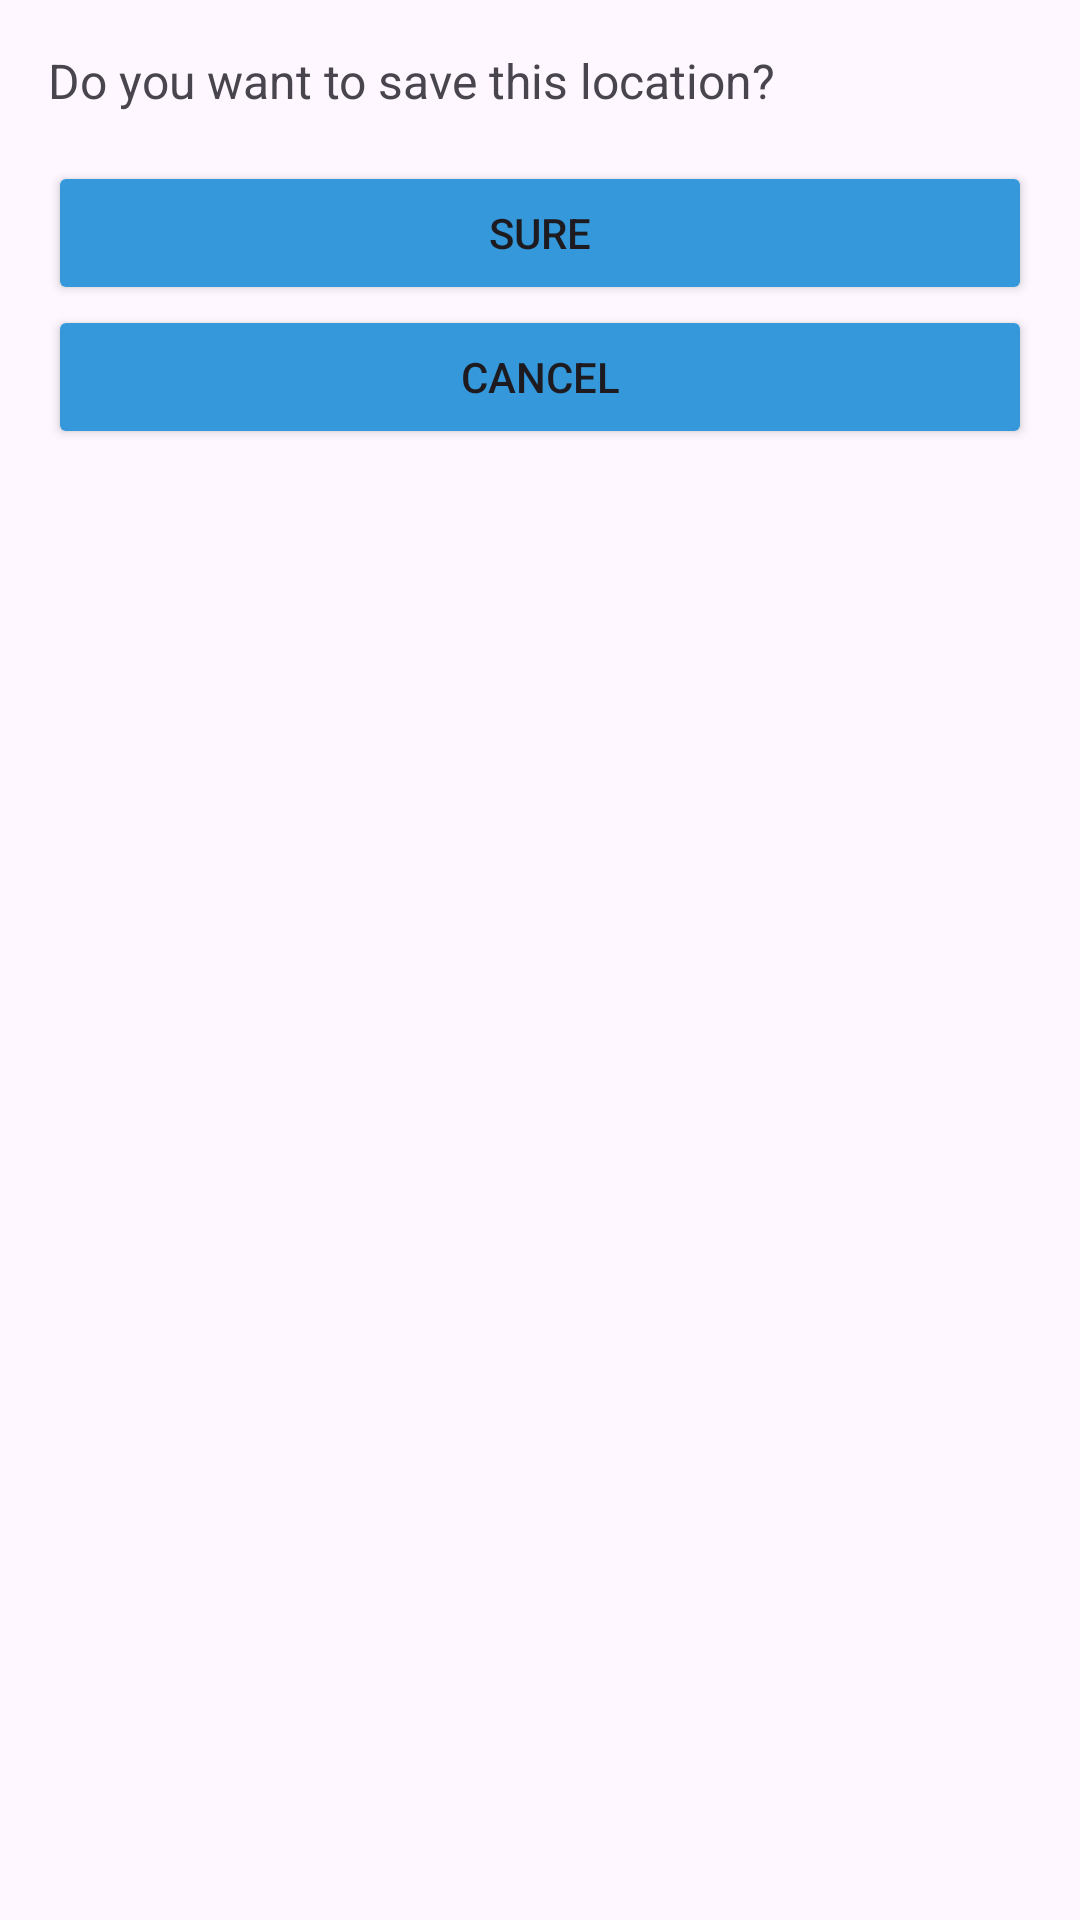

Here is an Android app screen rendered from its layout file. Give the layout XML and the strings, colors and styles it references.
<!-- AndroidManifest.xml: application theme Theme.WeatherForeCast -->
<!-- res/layout/bottom_sheet_layout.xml -->
<?xml version="1.0" encoding="utf-8"?>
<LinearLayout xmlns:android="http://schemas.android.com/apk/res/android"
    android:orientation="vertical"
    android:layout_width="match_parent"
    android:layout_height="wrap_content"
    android:padding="16dp">

    <TextView
        android:id="@+id/tvMessage"
        android:layout_width="wrap_content"
        android:layout_height="wrap_content"
        android:text="@string/do_you_want_to_save"
        android:textSize="16sp"
        android:paddingBottom="16dp" />

    <Button
        android:id="@+id/btnSure"
        android:layout_width="match_parent"
        android:layout_height="wrap_content"
        android:backgroundTint="@color/sky"
        android:text="@string/sure" />

    <Button
        android:id="@+id/btnCancel"
        android:backgroundTint="@color/sky"
        android:layout_width="match_parent"
        android:layout_height="wrap_content"
        android:text="@string/cancel" />
</LinearLayout>
<!-- resources referenced by this layout -->
<resources>
  <color name="sky">#3498db</color>
  <string name="cancel">Cancel</string>
  <string name="do_you_want_to_save">Do you want to save this location?</string>
  <string name="sure">Sure</string>
  <style name="Theme.WeatherForeCast" parent="Base.Theme.WeatherForeCast" />
  <style name="Base.Theme.WeatherForeCast" parent="Theme.Material3.DayNight">
          
          
      </style>
</resources>
